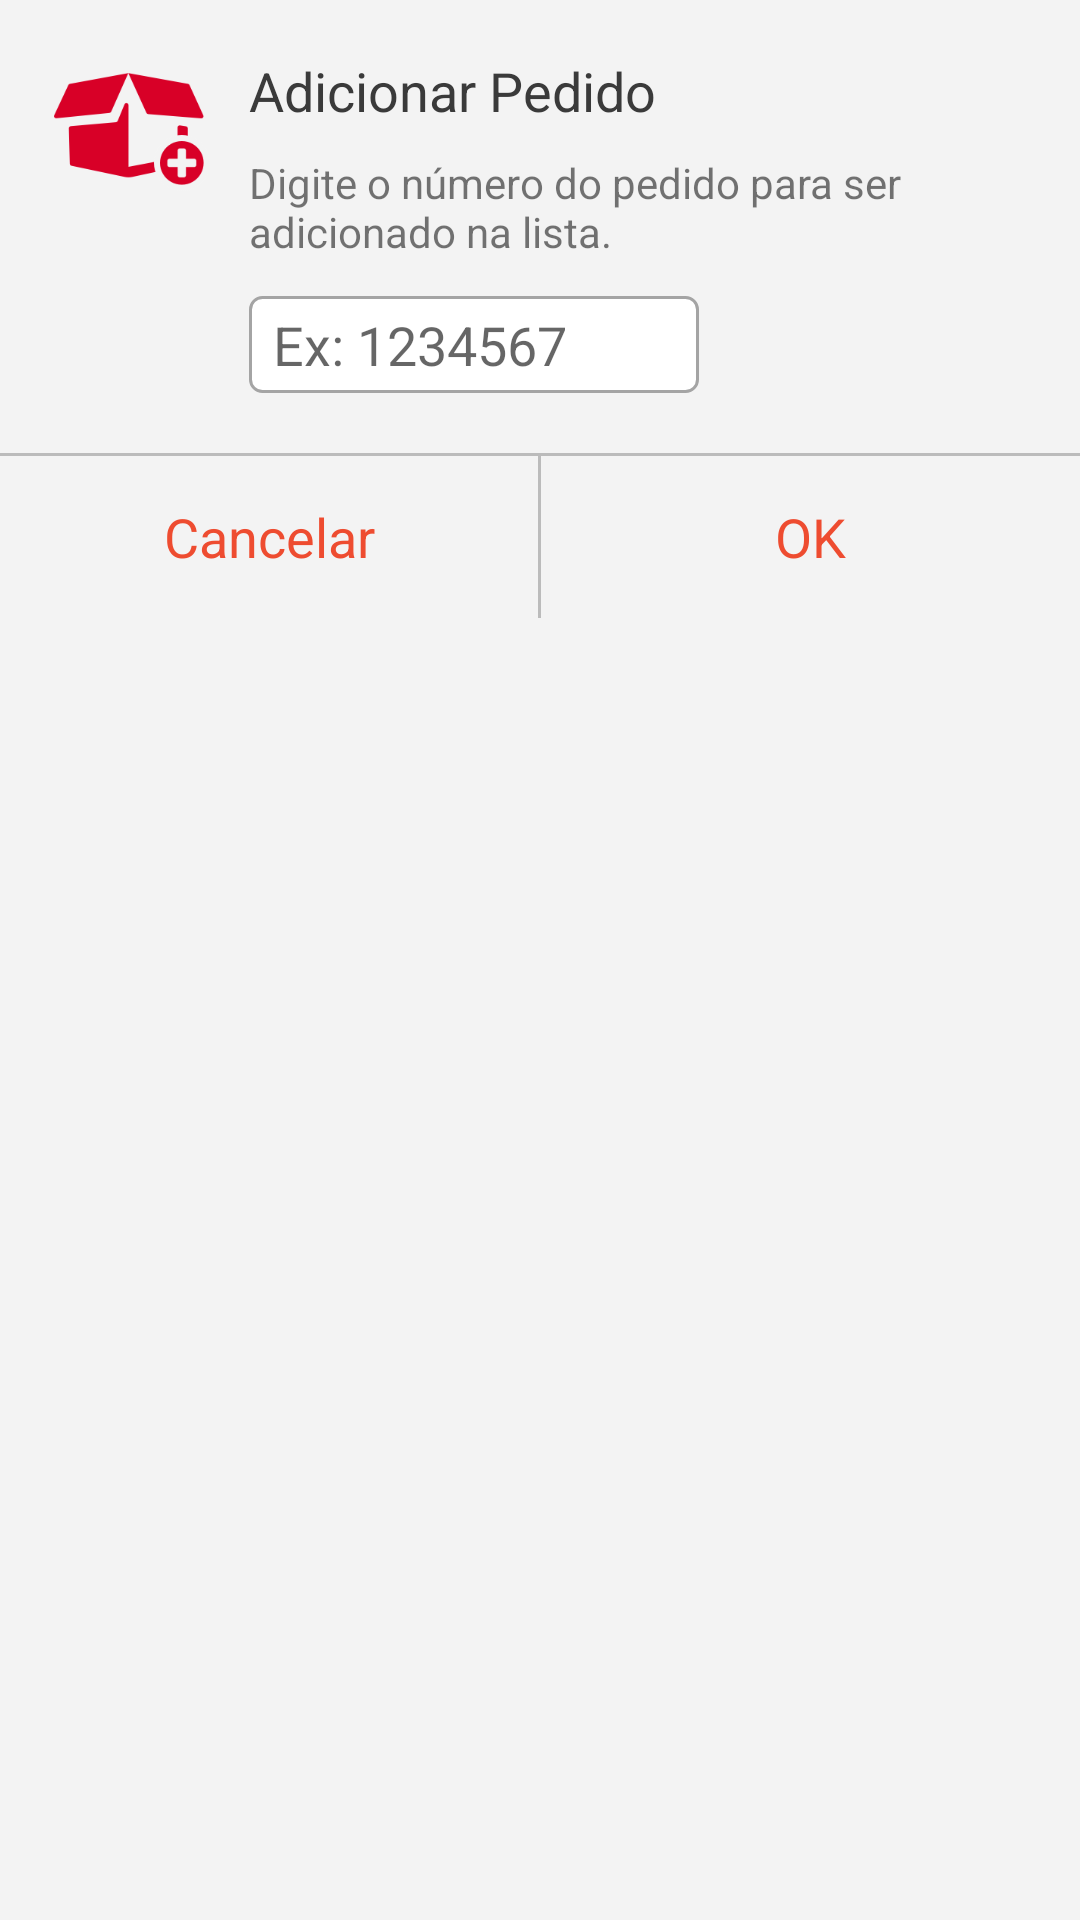

The Android layout XML behind this screen, and the referenced resources:
<!-- AndroidManifest.xml: application theme AppTheme -->
<!-- res/layout/dialog_input.xml -->
<?xml version="1.0" encoding="utf-8"?>
<RelativeLayout xmlns:android="http://schemas.android.com/apk/res/android"
                                             xmlns:app="http://schemas.android.com/apk/res-auto"
                                             xmlns:tools="http://schemas.android.com/tools"
                                             android:orientation="vertical"
                android:background="#F3F3F3"
              android:layout_width="match_parent"
              android:layout_height="match_parent">
    <ImageView android:layout_width="52dp" android:layout_height="52dp"
               android:layout_marginTop="18dp"
               android:layout_marginStart="18dp"
               android:src="@drawable/box_plus" android:id="@+id/imageView2"/>

    <TextView
        android:id="@+id/textView3"
        android:layout_width="wrap_content"
        android:layout_height="wrap_content"
        android:text="Digite o número do pedido para ser adicionado na lista." android:textSize="14sp"
        android:layout_marginTop="9dp" android:layout_below="@+id/textView4"
        android:layout_marginEnd="20dp"
        android:layout_alignParentEnd="true" android:layout_alignStart="@+id/textView4"/>
    <TextView
        android:id="@+id/textView4"
        style="@style/TextAppearance.SFBold"
        android:layout_width="wrap_content"
        android:layout_height="wrap_content"
        android:layout_marginStart="13dp"
        android:text="Adicionar Pedido"
        android:textColor="#3a3a3a" android:textSize="18sp"
        android:layout_alignTop="@+id/imageView2" android:layout_toEndOf="@+id/imageView2"/>

    <EditText
        android:layout_width="150dp"
        android:layout_height="wrap_content"
        android:id="@+id/input"
        android:inputType="number"
        android:textColor="#3a3a3a"
        android:maxLength="10"
        android:padding="4dp"
        android:paddingStart="8dp"
        android:hint="Ex: 1234567"
        android:numeric="integer"

        android:background="@drawable/input_bg"
        android:layout_gravity="center_horizontal"
        android:layout_marginTop="12dp"
        android:layout_below="@+id/textView3" android:layout_alignStart="@+id/textView3"/>

    <View android:layout_width="match_parent"
          android:layout_height="1dp"
          android:id="@+id/separator"
          android:layout_alignParentStart="true" android:layout_below="@+id/input"
          android:layout_marginTop="20dp" android:background="#BBBBBB"/>

    <LinearLayout android:layout_width="match_parent"
                  android:layout_height="54dp"
                  android:layout_below="@id/separator"
    android:orientation="horizontal">
        <TextView android:layout_width="0dp" android:layout_height="match_parent"
                  android:gravity="center"
                  android:textColor="@color/red"
                  android:textSize="18sp"
                  android:background="?selectableItemBackground"
                  android:clickable="true"
                  android:id="@+id/cancel"
        android:text="Cancelar" android:layout_weight="1" />

        <View android:layout_width="1dp"
              android:layout_height="match_parent"
              android:background="#BBBBBB" />

        <TextView android:layout_width="0dp" android:layout_height="match_parent"
                  android:layout_weight="1"
                  android:textColor="@color/red"
                  style="@style/TextAppearance.SFBold"
                  android:textSize="18sp"
                  android:gravity="center"
                  android:background="?selectableItemBackground"
                  android:clickable="true"
                  android:id="@+id/ok"
                  android:text="OK" />
    </LinearLayout>

</RelativeLayout>
<!-- resources referenced by this layout -->
<resources>
  <color name="red">#ee4c30</color>
  <!-- drawable box_plus: png bitmap (drawable, 8841 bytes) -->
  <!-- drawable input_bg (drawable) -->
  <?xml version="1.0" encoding="utf-8"?>
  <shape xmlns:android="http://schemas.android.com/apk/res/android"
         android:shape="rectangle" android:padding="10dp">
      <solid android:color="#FFFFFF"/>
      <corners
          android:bottomRightRadius="4dp"
          android:bottomLeftRadius="4dp"
          android:topLeftRadius="4dp"
          android:topRightRadius="4dp"/>
      <stroke android:color="#A4A4A4" android:width="1dp" />
  </shape>
  <style name="TextAppearance.SFBold" parent="android:TextAppearance">
          <item name="fontPath">fonts/SF_Bold.otf</item>
      </style>
  <style name="AppTheme" parent="Theme.AppCompat.Light.NoActionBar">
          
          <item name="colorPrimary">@color/colorPrimary</item>
          <item name="colorPrimaryDark">@color/colorPrimaryDark</item>
          <item name="colorAccent">@color/colorAccent</item>
          <item name="android:textColorPrimary">@android:color/white</item>
      </style>
  <color name="colorPrimary">@color/red</color>
  <color name="colorPrimaryDark">@color/darkred</color>
  <color name="colorAccent">#be0257</color>
  <color name="darkred">#66012f</color>
</resources>
